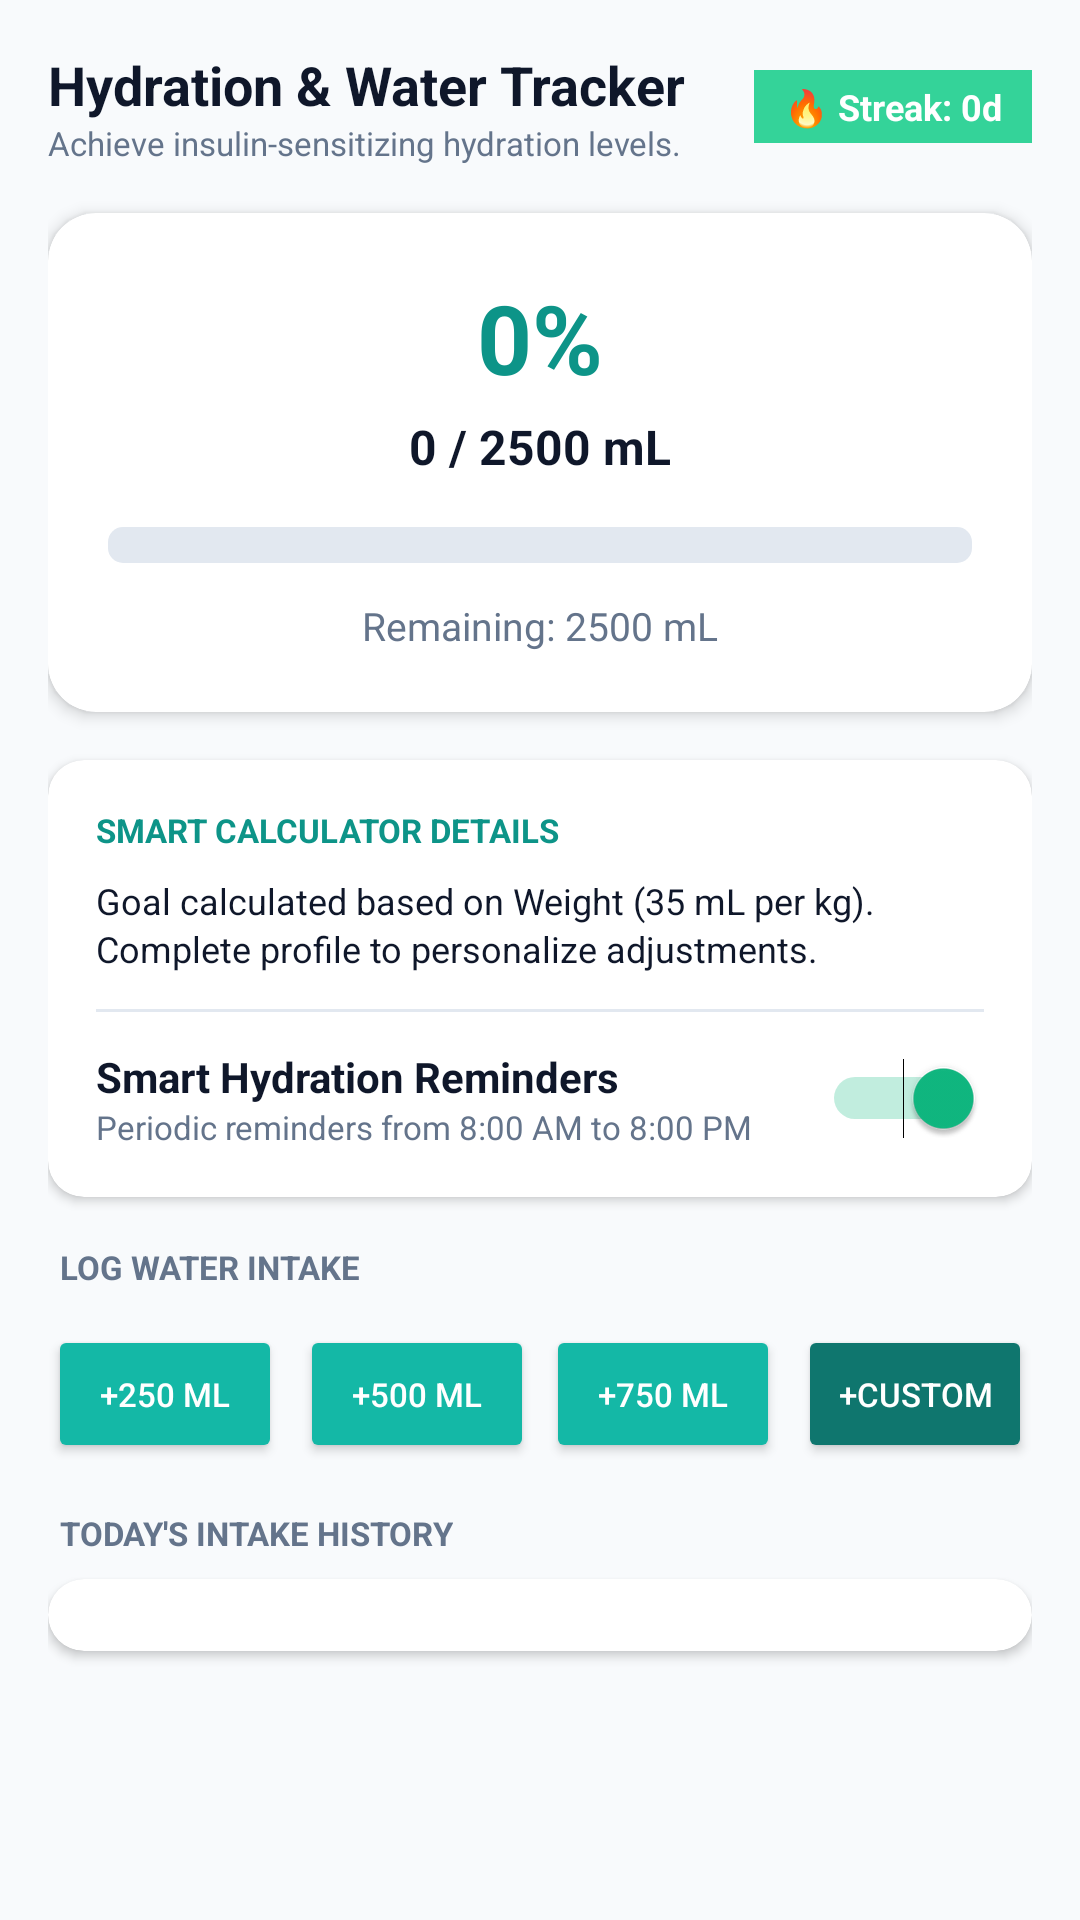

The Android layout XML behind this screen, and the referenced resources:
<!-- AndroidManifest.xml: application theme Theme.AIDiabetes -->
<!-- res/layout/fragment_water_tracker.xml -->
<?xml version="1.0" encoding="utf-8"?>
<androidx.core.widget.NestedScrollView xmlns:android="http://schemas.android.com/apk/res/android"
    xmlns:app="http://schemas.android.com/apk/res-auto"
    android:layout_width="match_parent"
    android:layout_height="match_parent"
    android:fillViewport="true"
    android:background="@color/bg_light">

    <LinearLayout
        android:layout_width="match_parent"
        android:layout_height="wrap_content"
        android:orientation="vertical"
        android:padding="16dp">

        
        <RelativeLayout
            android:layout_width="match_parent"
            android:layout_height="wrap_content"
            android:layout_marginBottom="16dp">

            <TextView
                android:id="@+id/tv_water_header"
                android:layout_width="wrap_content"
                android:layout_height="wrap_content"
                android:text="Hydration &amp; Water Tracker"
                android:textColor="@color/text_dark"
                android:textSize="18sp"
                android:textStyle="bold" />

            <TextView
                android:layout_width="wrap_content"
                android:layout_height="wrap_content"
                android:layout_below="@id/tv_water_header"
                android:text="Achieve insulin-sensitizing hydration levels."
                android:textColor="@color/text_muted"
                android:textSize="11sp" />

            
            <TextView
                android:id="@+id/tv_water_streak"
                android:layout_width="wrap_content"
                android:layout_height="wrap_content"
                android:layout_alignParentEnd="true"
                android:layout_centerVertical="true"
                android:background="@color/accent_light"
                android:paddingHorizontal="10dp"
                android:paddingVertical="4dp"
                android:text="🔥 Streak: 0d"
                android:textColor="@color/white"
                android:textSize="12sp"
                android:textStyle="bold" />

        </RelativeLayout>

        
        <androidx.cardview.widget.CardView
            android:layout_width="match_parent"
            android:layout_height="wrap_content"
            app:cardCornerRadius="16dp"
            app:cardElevation="3dp"
            android:layout_marginBottom="16dp">

            <LinearLayout
                android:layout_width="match_parent"
                android:layout_height="wrap_content"
                android:orientation="vertical"
                android:padding="20dp"
                android:gravity="center">

                <TextView
                    android:id="@+id/tv_water_progress_percentage"
                    android:layout_width="wrap_content"
                    android:layout_height="wrap_content"
                    android:text="0%"
                    android:textColor="@color/primary"
                    android:textSize="32sp"
                    android:textStyle="bold" />

                <TextView
                    android:id="@+id/tv_water_fraction"
                    android:layout_width="wrap_content"
                    android:layout_height="wrap_content"
                    android:text="0 / 2500 mL"
                    android:textColor="@color/text_dark"
                    android:textSize="16sp"
                    android:textStyle="bold"
                    android:layout_marginTop="4dp" />

                <ProgressBar
                    android:id="@+id/progress_water"
                    style="?android:attr/progressBarStyleHorizontal"
                    android:layout_width="match_parent"
                    android:layout_height="12dp"
                    android:layout_marginTop="16dp"
                    android:layout_marginBottom="12dp"
                    android:progressDrawable="@android:drawable/progress_horizontal"
                    android:progressTint="@color/primary"
                    android:progressBackgroundTint="@color/gray_200"
                    android:max="100"
                    android:progress="0" />

                <TextView
                    android:id="@+id/tv_water_remaining"
                    android:layout_width="wrap_content"
                    android:layout_height="wrap_content"
                    android:text="Remaining: 2500 mL"
                    android:textColor="@color/text_muted"
                    android:textSize="13sp" />

            </LinearLayout>

        </androidx.cardview.widget.CardView>

        
        <androidx.cardview.widget.CardView
            android:layout_width="match_parent"
            android:layout_height="wrap_content"
            app:cardCornerRadius="12dp"
            app:cardElevation="2dp"
            android:layout_marginBottom="16dp">

            <LinearLayout
                android:layout_width="match_parent"
                android:layout_height="wrap_content"
                android:orientation="vertical"
                android:padding="16dp">

                <TextView
                    android:layout_width="wrap_content"
                    android:layout_height="wrap_content"
                    android:text="SMART CALCULATOR DETAILS"
                    android:textColor="@color/primary"
                    android:textSize="11sp"
                    android:textStyle="bold"
                    android:layout_marginBottom="8dp" />

                <TextView
                    android:id="@+id/tv_water_formula_details"
                    android:layout_width="match_parent"
                    android:layout_height="wrap_content"
                    android:text="Goal calculated based on Weight (35 mL per kg). Complete profile to personalize adjustments."
                    android:textColor="@color/text_dark"
                    android:textSize="12sp"
                    android:lineSpacingExtra="2dp"
                    android:layout_marginBottom="12dp" />

                <View
                    android:layout_width="match_parent"
                    android:layout_height="1dp"
                    android:background="@color/gray_200"
                    android:layout_marginBottom="12dp" />

                
                <RelativeLayout
                    android:layout_width="match_parent"
                    android:layout_height="wrap_content">

                    <TextView
                        android:id="@+id/tv_reminder_label"
                        android:layout_width="wrap_content"
                        android:layout_height="wrap_content"
                        android:text="Smart Hydration Reminders"
                        android:textColor="@color/text_dark"
                        android:textSize="14sp"
                        android:textStyle="bold" />

                    <TextView
                        android:layout_width="wrap_content"
                        android:layout_height="wrap_content"
                        android:layout_below="@id/tv_reminder_label"
                        android:text="Periodic reminders from 8:00 AM to 8:00 PM"
                        android:textColor="@color/text_muted"
                        android:textSize="11sp" />

                    <Switch
                        android:id="@+id/switch_reminders"
                        android:layout_width="wrap_content"
                        android:layout_height="wrap_content"
                        android:layout_alignParentEnd="true"
                        android:layout_centerVertical="true"
                        android:checked="true" />

                </RelativeLayout>

            </LinearLayout>

        </androidx.cardview.widget.CardView>

        
        <TextView
            android:layout_width="wrap_content"
            android:layout_height="wrap_content"
            android:text="LOG WATER INTAKE"
            android:textColor="@color/text_muted"
            android:textSize="11sp"
            android:textStyle="bold"
            android:layout_marginBottom="12dp"
            android:layout_marginStart="4dp" />

        <LinearLayout
            android:layout_width="match_parent"
            android:layout_height="wrap_content"
            android:orientation="horizontal"
            android:layout_marginBottom="16dp">

            <Button
                android:id="@+id/btn_add_250"
                android:layout_width="0dp"
                android:layout_weight="1"
                android:layout_height="46dp"
                android:text="+250 ml"
                android:textSize="11sp"
                android:layout_marginEnd="4dp"
                android:backgroundTint="@color/primary_light"
                android:textColor="@color/white" />

            <Button
                android:id="@+id/btn_add_500"
                android:layout_width="0dp"
                android:layout_weight="1"
                android:layout_height="46dp"
                android:text="+500 ml"
                android:textSize="11sp"
                android:layout_marginHorizontal="2dp"
                android:backgroundTint="@color/primary_light"
                android:textColor="@color/white" />

            <Button
                android:id="@+id/btn_add_750"
                android:layout_width="0dp"
                android:layout_weight="1"
                android:layout_height="46dp"
                android:text="+750 ml"
                android:textSize="11sp"
                android:layout_marginHorizontal="2dp"
                android:backgroundTint="@color/primary_light"
                android:textColor="@color/white" />

            <Button
                android:id="@+id/btn_add_custom"
                android:layout_width="0dp"
                android:layout_weight="1"
                android:layout_height="46dp"
                android:text="+Custom"
                android:textSize="11sp"
                android:layout_marginStart="4dp"
                android:backgroundTint="@color/primary_dark"
                android:textColor="@color/white" />

        </LinearLayout>

        
        <TextView
            android:layout_width="wrap_content"
            android:layout_height="wrap_content"
            android:text="TODAY'S INTAKE HISTORY"
            android:textColor="@color/text_muted"
            android:textSize="11sp"
            android:textStyle="bold"
            android:layout_marginBottom="8dp"
            android:layout_marginStart="4dp" />

        <androidx.cardview.widget.CardView
            android:layout_width="match_parent"
            android:layout_height="wrap_content"
            app:cardCornerRadius="12dp"
            app:cardElevation="2dp"
            android:layout_marginBottom="20dp">

            <LinearLayout
                android:id="@+id/layout_water_logs"
                android:layout_width="match_parent"
                android:layout_height="wrap_content"
                android:orientation="vertical"
                android:padding="12dp" />

        </androidx.cardview.widget.CardView>

    </LinearLayout>

</androidx.core.widget.NestedScrollView>
<!-- resources referenced by this layout -->
<resources>
  <color name="accent_light">#34D399</color>
  <color name="bg_light">#F8FAFC</color>
  <color name="gray_200">#E2E8F0</color>
  <color name="primary">#0D9488</color>
  <color name="primary_dark">#0F766E</color>
  <color name="primary_light">#14B8A6</color>
  <color name="text_dark">#0F172A</color>
  <color name="text_muted">#64748B</color>
  <color name="white">#FFFFFF</color>
  <style name="Theme.AIDiabetes" parent="Theme.Material3.DayNight.NoActionBar">
          
          <item name="colorPrimary">@color/primary</item>
          <item name="colorSecondary">@color/accent</item>
          
          
          <item name="android:statusBarColor">@color/bg_dark</item>
          <item name="android:windowBackground">@color/bg_light</item>
      </style>
  <color name="accent">#10B981</color>
  <color name="bg_dark">#0F172A</color>
</resources>
